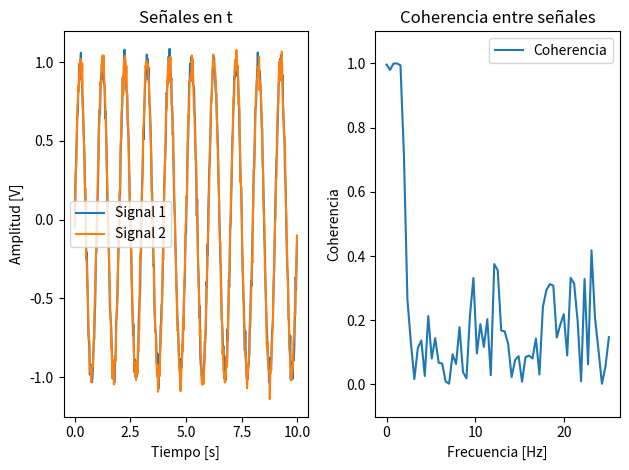

Write Python code to recreate this figure.

'''

4.c. Defina los vectores necesarios para representar alrededor de 100 ciclos de 2 señales 
senoidales de amplitud unitaria, de la misma frecuencia, pero distinta fase.  
i. Explore cómo cambia la coherencia entre las 2 señales al ir cambiando la fase 
de una de ellas entre 0 y 90 grados.  

'''

import numpy as np
import matplotlib.pyplot as plt
from math import pi

print("\n ----- EJERCICIO 4.c. --------------------------------------------------------- \n")

ciclos = 10

#amplitudes
amp = 1
#frecuencias
f1 = 1
f2 = 1
w1 = 2*pi*f1
w2 = 2*pi*f2
#desfase
ø1 = 0
ø2 = 0

#muestreo
f_sampling = max(f1,f2)*50
T_sampling = 1/f_sampling
sampling_time = np.arange(0, ciclos/max(f1,f2), T_sampling) #sampleo 100 ciclos

#genero vectores de amplitud para signal 1 y 2
signal_1 = amp*np.sin(w1*sampling_time + ø1)
signal_2 = amp*np.sin(w2*sampling_time + ø2)

#'''
#agrego ruido a las señales
ruido_1 = np.random.normal(0, amp*0.05, size=len(sampling_time))
ruido_2 = np.random.normal(0, amp*0.05, size=len(sampling_time))

#Se lo sumamos a las señales originales
signal_1 = signal_1 + ruido_1
signal_2 = signal_2 + ruido_2
#'''

fig, ax = plt.subplots(1, 2)

#visualización de señales
ax[0].plot(sampling_time, signal_1, label='Signal 1')
ax[0].plot(sampling_time, signal_2, label='Signal 2')

ax[0].set_xlabel("Tiempo [s]")
ax[0].set_ylabel("Amplitud [V]")
ax[0].legend()
ax[0].set_title("Señales en t")


print("\n ----- EJERCICIO 4.c.i.: coherencia de señales -------------------------------- \n")
#Aqui ayuda con chat GPT...
from scipy.signal import welch
from scipy.signal import coherence


f_coherence, Cxy = coherence(signal_1, signal_2, f_sampling, nperseg=128)

ax[1].plot(f_coherence, Cxy, label='Coherencia')

ax[1].set_ylim(-0.1, 1.1)  # Obliga al eje Y a mostrar de 0 a 1 en lugar del micro-zoom
ax[1].set_xlabel("Frecuencia [Hz]")
ax[1].set_ylabel("Coherencia")
ax[1].legend()
ax[1].set_title("Coherencia entre señales")

plt.tight_layout()
plt.show()
